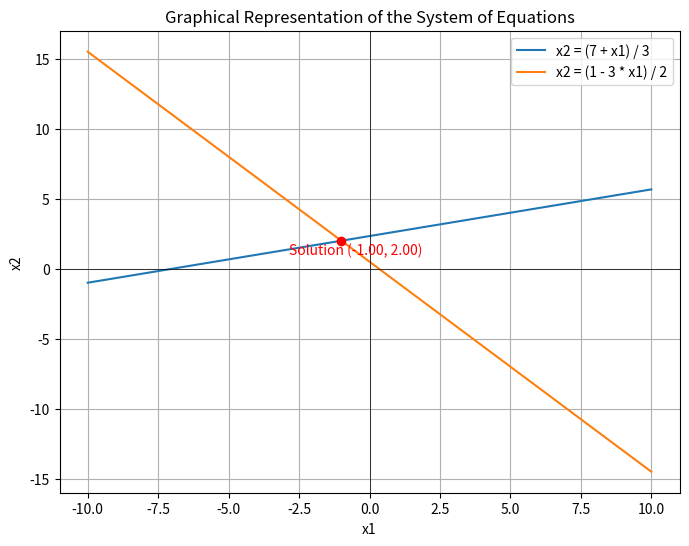

Recreate this plot in Python.
import numpy as np
import matplotlib.pyplot as plt

# from utils import plot_lines

# System of linear Equations as Matrices
A = np.array([
    [-1, 3],
    [3, 2]
], dtype=np.dtype(float))

b = np.array([7, 1], dtype=np.dtype(float))

print("Matrix A:")
print(A)
# Matrix A:
# [[-1.  3.]
#  [ 3.  2.]]

print("\nArray b:")
print(b)
# Array b:
# [7. 1.]

print(f"Shape of A: {A.shape}")  # Shape of A: (2, 2)
print(f"Shape of b: {b.shape}")  # Shape of b: (2,)

# print(f"Shape of A: {np.shape(A)}")
# print(f"Shape of A: {np.shape(b)}")

# Solve linear equations
x = np.linalg.solve(A, b)

print(f"Solution: {x}")  # Solution: [-1.  2.]

# Evaluating Determinant of a Matrix
d = np.linalg.det(A)

print(f"Determinant of matrix A: {d:.2f}")
# Determinant of matrix A: -11.00

#  Visualizing 2x2 Systems as Plotlines
A_system = np.hstack((A, b.reshape((2, 1))))

print(A_system)
# [[-1.  3.  7.]
#  [ 3.  2.  1.]]

print(A_system[1])  # [3. 2. 1.]

# Solve the system of equations
solution = np.linalg.solve(A, b)

# Graphical Representation of the Solution
# Define the range for x1
x1 = np.linspace(-10, 10, 400)

# Calculate x2 from the rearranged equations
x2_first_eq = (7 + x1) / 3
x2_second_eq = (1 - 3 * x1) / 2

# Create the plot
plt.figure(figsize=(8, 6))
plt.plot(x1, x2_first_eq, label='x2 = (7 + x1) / 3')
plt.plot(x1, x2_second_eq, label='x2 = (1 - 3 * x1) / 2')

# Mark the solution on the plot
plt.scatter(*solution, color='red', zorder=5)
plt.annotate(f'Solution ({solution[0]:.2f}, {solution[1]:.2f})',
             (solution[0], solution[1]), textcoords="offset points",
             xytext=(10,-10), ha='center', color='red')

# Add labels and legend
plt.title('Graphical Representation of the System of Equations')
plt.xlabel('x1')
plt.ylabel('x2')
plt.axhline(0, color='black',linewidth=0.5)
plt.axvline(0, color='black',linewidth=0.5)
plt.grid(True)
plt.legend()

# Show the plot
#plt.show()

#  System of Linear Equations with No Solutions
A_2 = np.array([
        [-1, 3],
        [3, -9]
    ], dtype=np.dtype(float))

b_2 = np.array([7, 1], dtype=np.dtype(float))

d_2 = np.linalg.det(A_2)

print(f"Determinant of matrix A_2: {d_2:.2f}")
#  Determinant of matrix A_2: -0.00, no unique solution

try:
    x_2 = np.linalg.solve(A_2, b_2)
    print("Solution:", x_2)  # BUG: Solution: [1.32105589e+17 4.40351964e+16]
except np.linalg.LinAlgError as err:
    print("Error encountered:", err)

# System of Linear Equations with an Infinite Number of Solutions
b_3 = np.array([7, -21], dtype=np.dtype(float))

A_3_system = np.hstack((A_2, b_3.reshape((2, 1))))
print(A_3_system)
# [[ -1.   3.   7.]
#  [  3.  -9. -21.]]